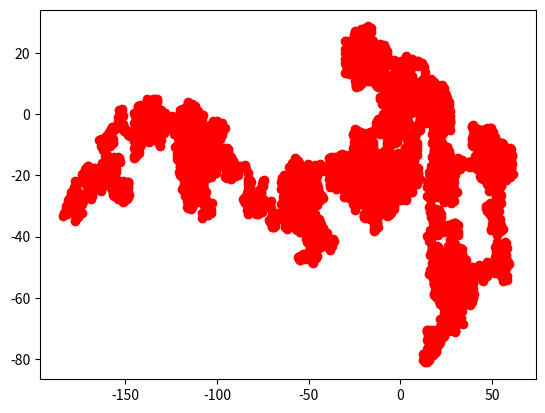

The matplotlib source for this figure:
import numpy as np
import matplotlib.pyplot as plt


delta_X = np.random.normal(0,1,(2,5))
plt.plot(delta_X[0],delta_X[1], "go");
plt.show()


for k in range(5):
    delta_X = np.random.normal(0,1,(2,5))



X = np.cumsum(delta_X, axis=1)
X
delta_X


x = []
X_0 = np.array([[0],[0]])
delta_X = np.random.normal(0,1,(2,10000))
# X = np.cumsum(delta_X, axis=1)
X = np.concatenate((X_0, np.cumsum(delta_X, axis=1)), axis=1)
plt.plot(X[0],X[1], "ro-");
plt.savefig("randomwalk_5.png")
plt.show()